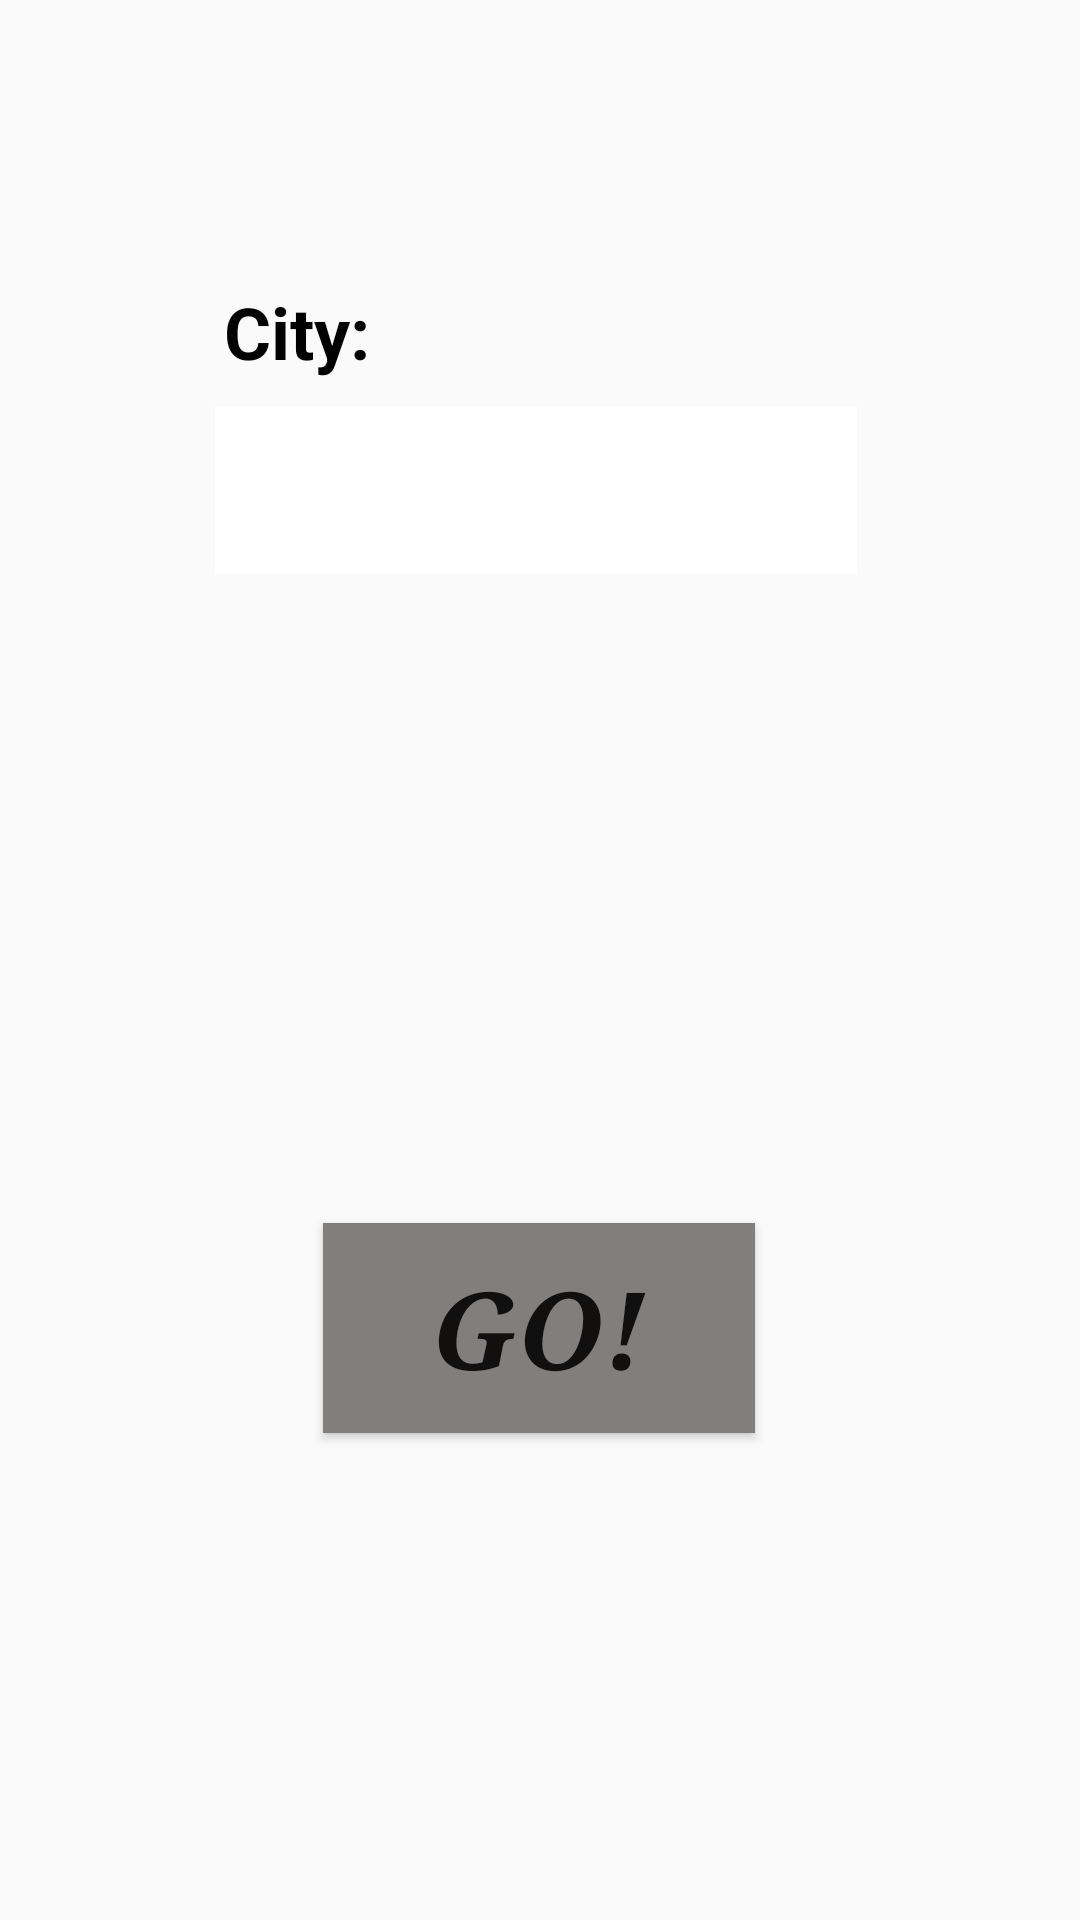

Layout XML and referenced resources for this Android screen:
<!-- AndroidManifest.xml: application theme AppTheme -->
<!-- res/layout/activity_filter_popup.xml -->
<?xml version="1.0" encoding="utf-8"?>
<androidx.constraintlayout.widget.ConstraintLayout xmlns:android="http://schemas.android.com/apk/res/android"
    xmlns:app="http://schemas.android.com/apk/res-auto"
    xmlns:tools="http://schemas.android.com/tools"
    android:layout_width="match_parent"
    android:layout_height="match_parent"
    android:background="@drawable/fooodi"
    tools:context=".users.Filter_popup">

    <Spinner
        android:id="@+id/Cities_spinner"
        android:layout_width="214dp"
        android:layout_height="56dp"
        android:background="#FFFFFF"
        android:spinnerMode="dropdown"
        android:visibility="visible"
        app:layout_constraintBottom_toBottomOf="parent"
        app:layout_constraintEnd_toEndOf="parent"
        app:layout_constraintHorizontal_bias="0.492"
        app:layout_constraintStart_toStartOf="parent"
        app:layout_constraintTop_toTopOf="parent"
        app:layout_constraintVertical_bias="0.232" />

    <TextView
        android:id="@+id/Text_city"
        android:layout_width="211dp"
        android:layout_height="41dp"
        android:text="City:"
        android:textColor="@android:color/black"
        android:textSize="24sp"
        android:textStyle="bold"
        app:fontFamily="@font/abeezee_italic"
        app:layout_constraintBottom_toTopOf="@+id/Cities_spinner"
        app:layout_constraintEnd_toEndOf="parent"
        app:layout_constraintStart_toStartOf="parent"
        app:layout_constraintTop_toTopOf="parent"
        app:layout_constraintVertical_bias="1.0" />

    <Button
        android:id="@+id/Go_button"
        android:layout_width="144dp"
        android:layout_height="70dp"
        android:background="#817E7E"
        android:text="GO!"
        android:textSize="36sp"
        android:textStyle="bold|italic"
        android:typeface="serif"
        app:layout_constraintBottom_toBottomOf="parent"
        app:layout_constraintEnd_toEndOf="parent"
        app:layout_constraintHorizontal_bias="0.498"
        app:layout_constraintStart_toStartOf="parent"
        app:layout_constraintTop_toTopOf="parent"
        app:layout_constraintVertical_bias="0.715" />

</androidx.constraintlayout.widget.ConstraintLayout>
<!-- resources referenced by this layout -->
<resources>
  <style name="AppTheme" parent="@style/BaseAppTheme">
          <item name="android:windowTranslucentStatus">true</item>
      </style>
  <style name="BaseAppTheme" parent="Theme.AppCompat.Light.NoActionBar">
          <item name="colorPrimary">@color/colorPrimary</item>
          <item name="colorPrimaryDark">@color/colorPrimaryDark</item>
          <item name="colorAccent">@color/colorAccent</item>
      </style>
  <color name="colorPrimary">#EADDCC</color>
  <color name="colorPrimaryDark">#00574B</color>
  <color name="colorAccent">#D81B60</color>
</resources>
